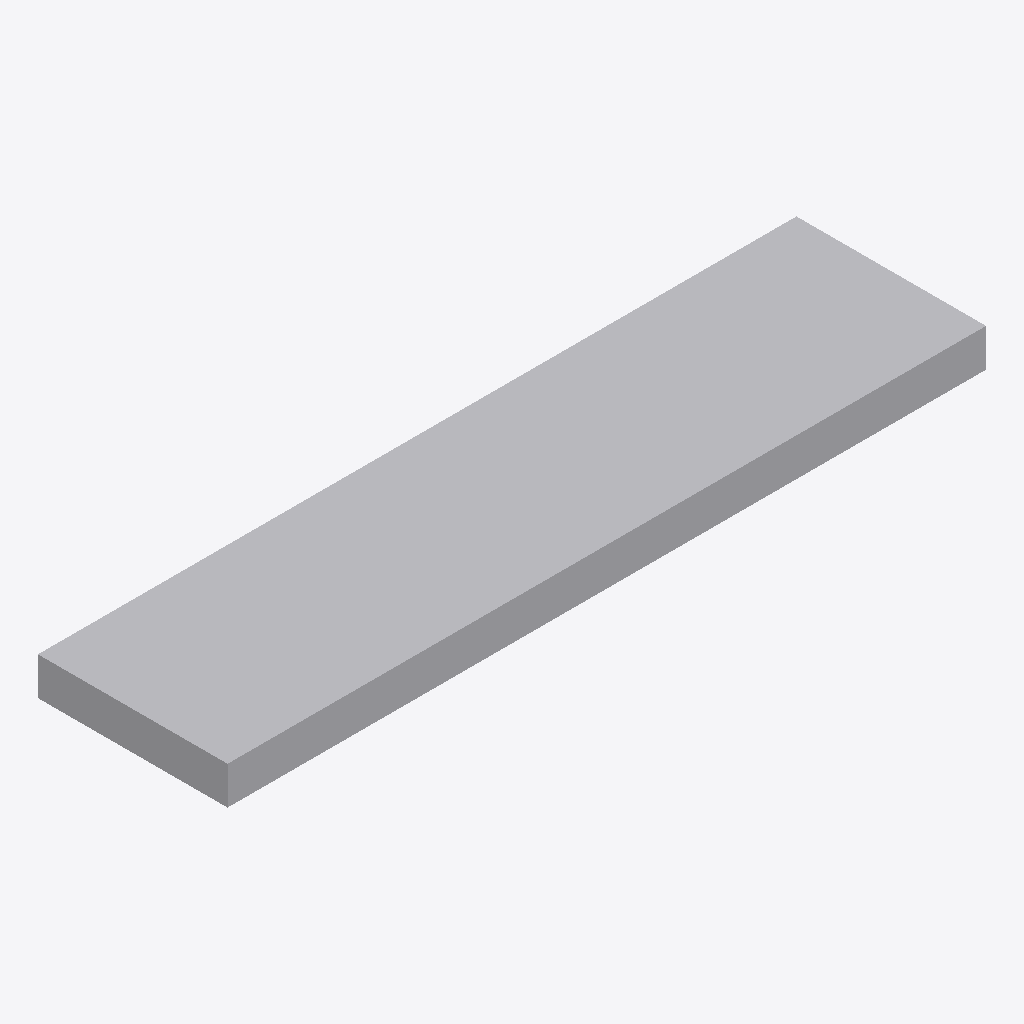
Isometric view of an IFC building model (IFC-SPF (STEP), schema IFC4, length unit millimetre), seen from the south-west, elements coloured by IFC class: 2 other elements (light grey).
Extent 2.0 m × 0.5 m × 0.1 m (x, y, z). Elements (2): 2 IfcBuildingElementProxy.

HEADER;
FILE_DESCRIPTION(('x'),'2;1');
FILE_NAME('x','',(''),(''),'','','');
FILE_SCHEMA(('IFC4'));
ENDSEC;
DATA;
#6=IFCPROJECT('0YvctVUKr0kugbFTf53O9L',$,'p',$,$,$,$,(#5),#2);
#29=IFCBUILDINGELEMENTPROXY('1YvctVUKr0kugbFTf53O9L',$,'mapped',$,$,#7,#28,$,$);
#56=IFCBUILDINGELEMENTPROXY('2YvctVUKr0kugbFTf53O9L',$,'derived',$,$,#7,#55,$,$);
ENDSEC;
